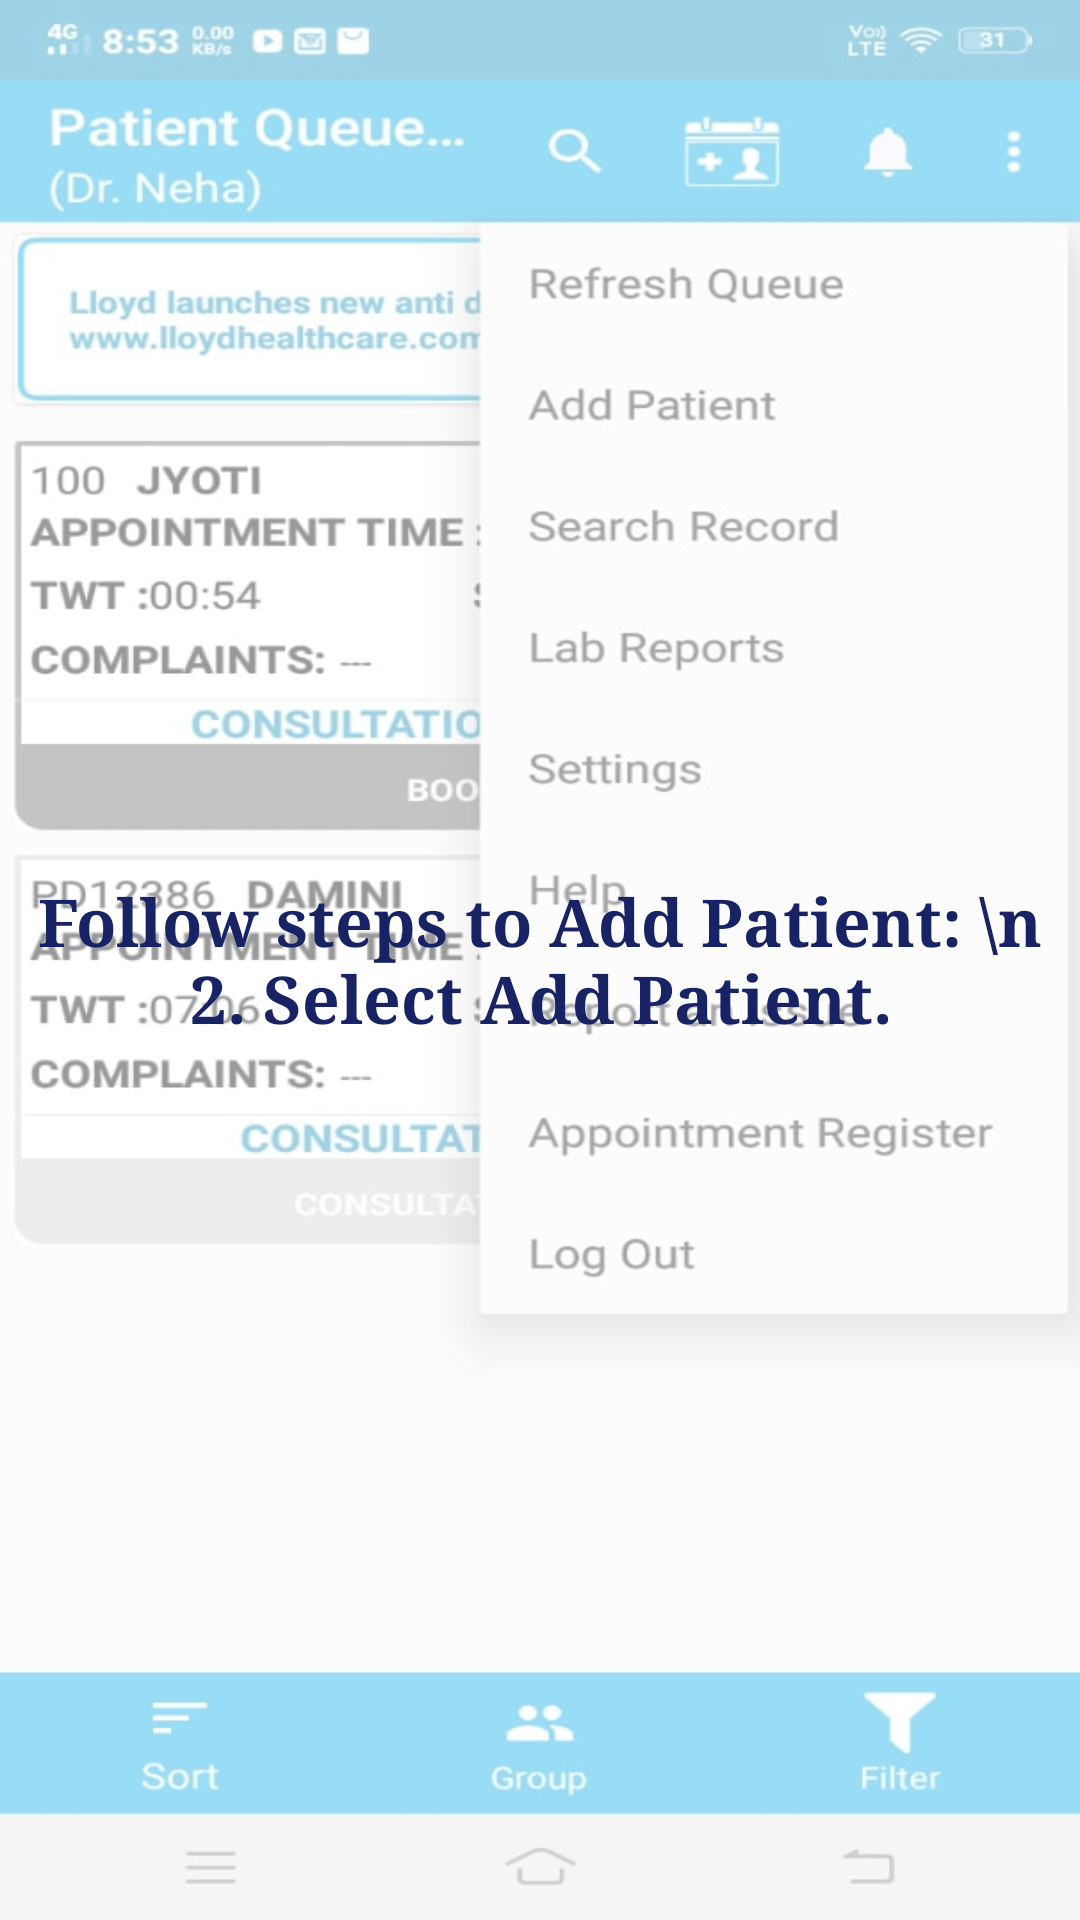

This screen was rendered from an Android layout file. Write that file and the resources it references.
<!-- AndroidManifest.xml: application theme AppTheme -->
<!-- res/layout/menu.xml -->
<?xml version="1.0" encoding="utf-8"?>
<RelativeLayout
    xmlns:android="http://schemas.android.com/apk/res/android"
    android:layout_width="match_parent"
    android:layout_height="match_parent">

    <ImageView
        android:id="@+id/patient_queue"
        android:layout_width="match_parent"
        android:layout_height="match_parent"
        android:background="@drawable/image7"
        android:alpha="0.4"/>

    <TextView
        android:padding="5dp"
        android:id="@+id/textView"
        android:layout_width="wrap_content"
        android:layout_height="wrap_content"
        android:layout_centerInParent="true"
        android:fontFamily="serif"
        android:text="Follow steps to Add Patient: \n 2. Select Add Patient."
        android:textAlignment="center"
        android:textColor="#172365"
        android:textSize="22sp"
        android:textStyle="bold" />

</RelativeLayout>
<!-- resources referenced by this layout -->
<resources>
  <!-- drawable image7: jpeg bitmap (drawable, 62420 bytes) -->
</resources>
